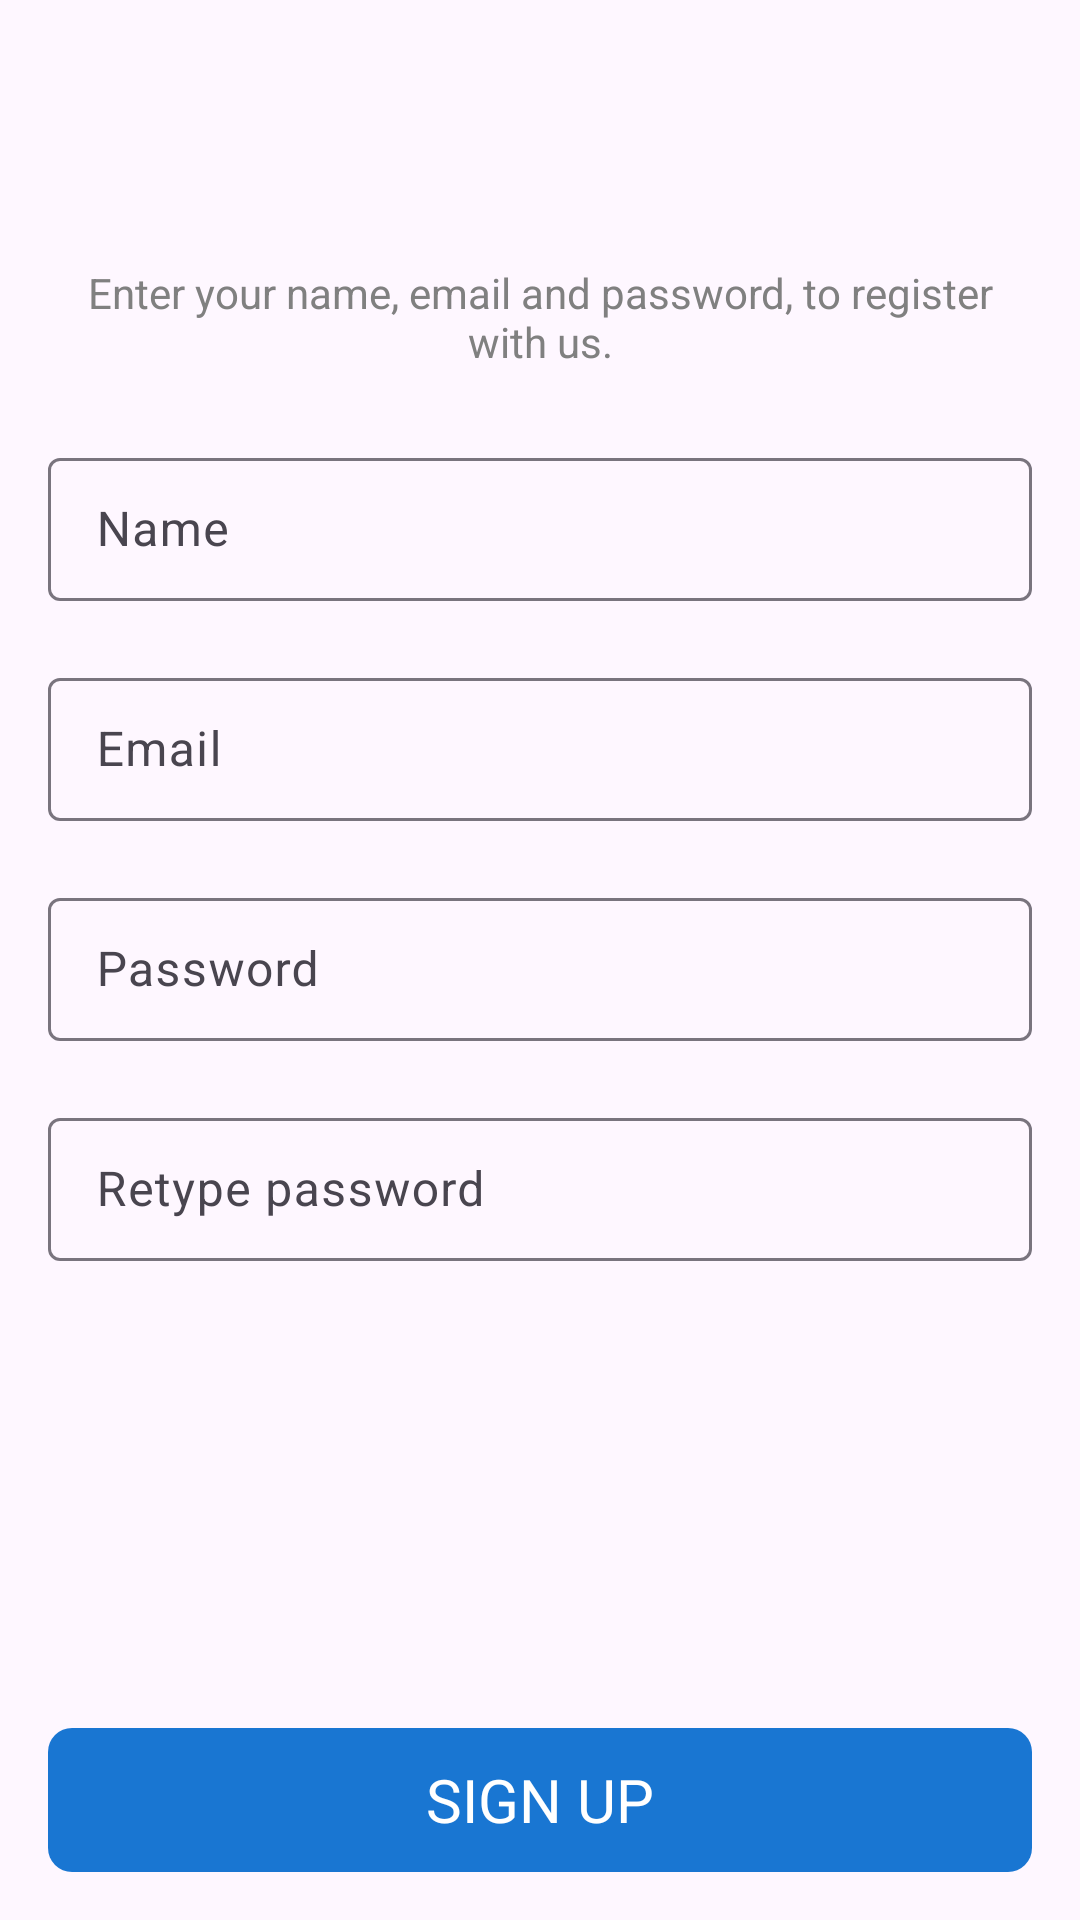

The Android layout XML behind this screen, and the referenced resources:
<!-- AndroidManifest.xml: application theme Theme.Trello -->
<!-- res/layout/activity_sign_up.xml -->
<?xml version="1.0" encoding="utf-8"?>
<androidx.constraintlayout.widget.ConstraintLayout xmlns:android="http://schemas.android.com/apk/res/android"
    xmlns:app="http://schemas.android.com/apk/res-auto"
    xmlns:tools="http://schemas.android.com/tools"
    android:layout_width="match_parent"
    android:layout_height="match_parent"
    tools:context=".activities.sign_up.SignUpActivity">

    <include
        android:id="@+id/toolbar"
        layout="@layout/reusable_toolbar"
        app:layout_constraintTop_toTopOf="parent" />

    <TextView
        android:id="@+id/tvDescription"
        android:layout_width="match_parent"
        android:layout_height="wrap_content"
        android:layout_marginTop="24dp"
        android:gravity="center"
        android:paddingStart="@dimen/contentPadding"
        android:paddingEnd="@dimen/contentPadding"
        android:text="@string/sign_up_description"
        android:textColor="@color/gray"
        android:textSize="@dimen/bodyText"
        app:layout_constraintTop_toBottomOf="@id/toolbar" />


    <com.google.android.material.textfield.TextInputLayout
        android:id="@+id/etNameLayout"
        style="@style/Widget.Material3.TextInputLayout.OutlinedBox.Dense"
        android:layout_width="match_parent"
        android:layout_height="wrap_content"
        android:layout_marginStart="@dimen/contentPadding"
        android:layout_marginTop="24dp"
        android:layout_marginEnd="@dimen/contentPadding"
        android:baselineAligned="false"
        app:errorEnabled="true"
        app:layout_constraintTop_toBottomOf="@id/tvDescription">

        <com.google.android.material.textfield.TextInputEditText
            android:id="@+id/etName"
            android:layout_width="match_parent"
            android:layout_height="match_parent"
            android:hint="@string/name"
            android:inputType="textPersonName" />

    </com.google.android.material.textfield.TextInputLayout>

    <com.google.android.material.textfield.TextInputLayout
        android:id="@+id/etEmailLayout"
        style="@style/Widget.Material3.TextInputLayout.OutlinedBox.Dense"
        android:layout_width="match_parent"
        android:layout_height="wrap_content"
        android:layout_marginStart="@dimen/contentPadding"
        android:layout_marginEnd="@dimen/contentPadding"
        app:errorEnabled="true"
        app:layout_constraintTop_toBottomOf="@id/etNameLayout">

        <com.google.android.material.textfield.TextInputEditText
            android:id="@+id/etEmail"
            android:layout_width="match_parent"
            android:layout_height="match_parent"
            android:hint="@string/email"
            android:inputType="textEmailAddress" />

    </com.google.android.material.textfield.TextInputLayout>

    <com.google.android.material.textfield.TextInputLayout
        android:id="@+id/etPasswordLayout"
        style="@style/Widget.Material3.TextInputLayout.OutlinedBox.Dense"
        android:layout_width="match_parent"
        android:layout_height="wrap_content"
        android:layout_marginStart="@dimen/contentPadding"
        android:layout_marginEnd="@dimen/contentPadding"
        app:errorEnabled="true"
        app:layout_constraintTop_toBottomOf="@id/etEmailLayout">

        <com.google.android.material.textfield.TextInputEditText
            android:id="@+id/etPassword"
            android:layout_width="match_parent"
            android:layout_height="match_parent"
            android:hint="@string/password"
            android:inputType="textPassword" />

    </com.google.android.material.textfield.TextInputLayout>

    <com.google.android.material.textfield.TextInputLayout
        android:id="@+id/etRetypePasswordLayout"
        style="@style/Widget.Material3.TextInputLayout.OutlinedBox.Dense"
        android:layout_width="match_parent"
        android:layout_height="wrap_content"
        android:layout_marginStart="@dimen/contentPadding"
        android:layout_marginEnd="@dimen/contentPadding"
        app:errorEnabled="true"
        app:layout_constraintTop_toBottomOf="@id/etPasswordLayout">

        <com.google.android.material.textfield.TextInputEditText
            android:id="@+id/etRetypePassword"
            android:layout_width="match_parent"
            android:layout_height="match_parent"
            android:hint="@string/retype_password"
            android:inputType="textPassword" />

    </com.google.android.material.textfield.TextInputLayout>

    <com.google.android.material.button.MaterialButton
        android:id="@+id/buttonSignUp"
        style="@style/Widget.AppCompat.Button.Borderless"
        android:layout_width="match_parent"
        android:layout_height="wrap_content"
        android:layout_marginStart="@dimen/contentPadding"
        android:layout_marginEnd="@dimen/contentPadding"
        android:layout_marginBottom="@dimen/contentPadding"
        android:background="@drawable/ic_primary_button"
        android:text="@string/sign_up"
        android:textColor="@color/white"
        android:textSize="@dimen/headlineText"
        app:layout_constraintBottom_toBottomOf="parent" />

    <include
        android:id="@+id/loadingView"
        layout="@layout/reusable_loading_view"
        app:layout_constraintBottom_toBottomOf="parent"
        app:layout_constraintEnd_toEndOf="parent"
        app:layout_constraintStart_toStartOf="parent"
        app:layout_constraintTop_toTopOf="parent" />

</androidx.constraintlayout.widget.ConstraintLayout>
<!-- res/layout/reusable_toolbar.xml (included above) -->
<?xml version="1.0" encoding="utf-8"?>
<androidx.appcompat.widget.Toolbar xmlns:android="http://schemas.android.com/apk/res/android"
    android:id="@+id/toolbar"
    style="@style/Theme.Trello.ActionBar"
    android:layout_width="match_parent"
    android:layout_height="?actionBarSize" />
<!-- res/layout/reusable_loading_view.xml (included above) -->
<?xml version="1.0" encoding="utf-8"?>
<FrameLayout xmlns:android="http://schemas.android.com/apk/res/android"
    android:id="@+id/loadingContainer"
    android:layout_width="match_parent"
    android:layout_height="match_parent"
    android:layout_gravity="center"
    android:visibility="invisible">

    <View
        android:id="@+id/background"
        android:layout_width="match_parent"
        android:layout_height="match_parent"
        android:layout_gravity="center"
        android:background="#80000000" />

    <ProgressBar
        android:id="@+id/progressBar"
        style="?android:progressBarStyleLarge"
        android:layout_width="100dp"
        android:layout_height="100dp"
        android:layout_gravity="center"
        android:indeterminate="true"
        android:indeterminateDrawable="@drawable/circular_loading_view"/>

</FrameLayout>
<!-- resources referenced by this layout -->
<resources>
  <color name="gray">#808080</color>
  <color name="white">#FFFFFFFF</color>
  <dimen name="bodyText">14sp</dimen>
  <dimen name="contentPadding">16dp</dimen>
  <dimen name="headlineText">20sp</dimen>
  <!-- drawable circular_loading_view (drawable) -->
  <?xml version="1.0" encoding="utf-8"?>
  <rotate xmlns:android="http://schemas.android.com/apk/res/android"
      android:fromDegrees="0"
      android:toDegrees="1080"
      android:pivotX="50%"
      android:pivotY="50%"
      android:drawable="@drawable/ic_spinner">
  </rotate>
  <!-- drawable ic_primary_button (drawable) -->
  <?xml version="1.0" encoding="utf-8"?>
  <shape xmlns:android="http://schemas.android.com/apk/res/android"
      android:shape="rectangle">
  
      <gradient
          android:angle="360"
          android:endColor="@color/blue_dark"
          android:startColor="@color/blue_primary"
          android:type="linear" />
  
      <corners android:radius="8dp" />
  
  </shape>
  <string name="email">Email</string>
  <string name="name">Name</string>
  <string name="password">Password</string>
  <string name="retype_password">Retype password</string>
  <string name="sign_up">Sign up</string>
  <string name="sign_up_description">Enter your name, email and password, to register with us.</string>
  <style name="Theme.Trello.ActionBar" parent="Widget.Material3.ActionBar.Solid">
          <item name="android:textColor">@color/black</item>
          <item name="colorControlNormal">@color/black</item>
          <item name="android:statusBarColor">@color/blue_primary</item>
      </style>
  <style name="Theme.Trello" parent="Theme.Material3.DayNight.NoActionBar">
          <item name="colorPrimary">@color/blue_primary</item>
          <item name="colorPrimaryVariant">@color/blue_dark</item>
          <item name="colorOnPrimary">@color/white</item>
          <item name="colorSecondary">@color/orange_primary</item>
          <item name="colorSecondaryVariant">@color/orange_dark</item>
          <item name="colorOnSecondary">@color/black</item>
          <item name="android:textColor">@color/black</item>
          <item name="android:statusBarColor">?attr/colorPrimaryVariant</item>
          <item name="fontFamily">@font/mukta</item>
      </style>
  <!-- drawable ic_spinner: png bitmap (drawable, 5721 bytes) -->
  <color name="blue_dark">#004ba0</color>
  <color name="blue_primary">#1976d2</color>
  <color name="black">#FF000000</color>
  <color name="orange_primary">#fbc02d</color>
  <color name="orange_dark">#c49000</color>
</resources>
